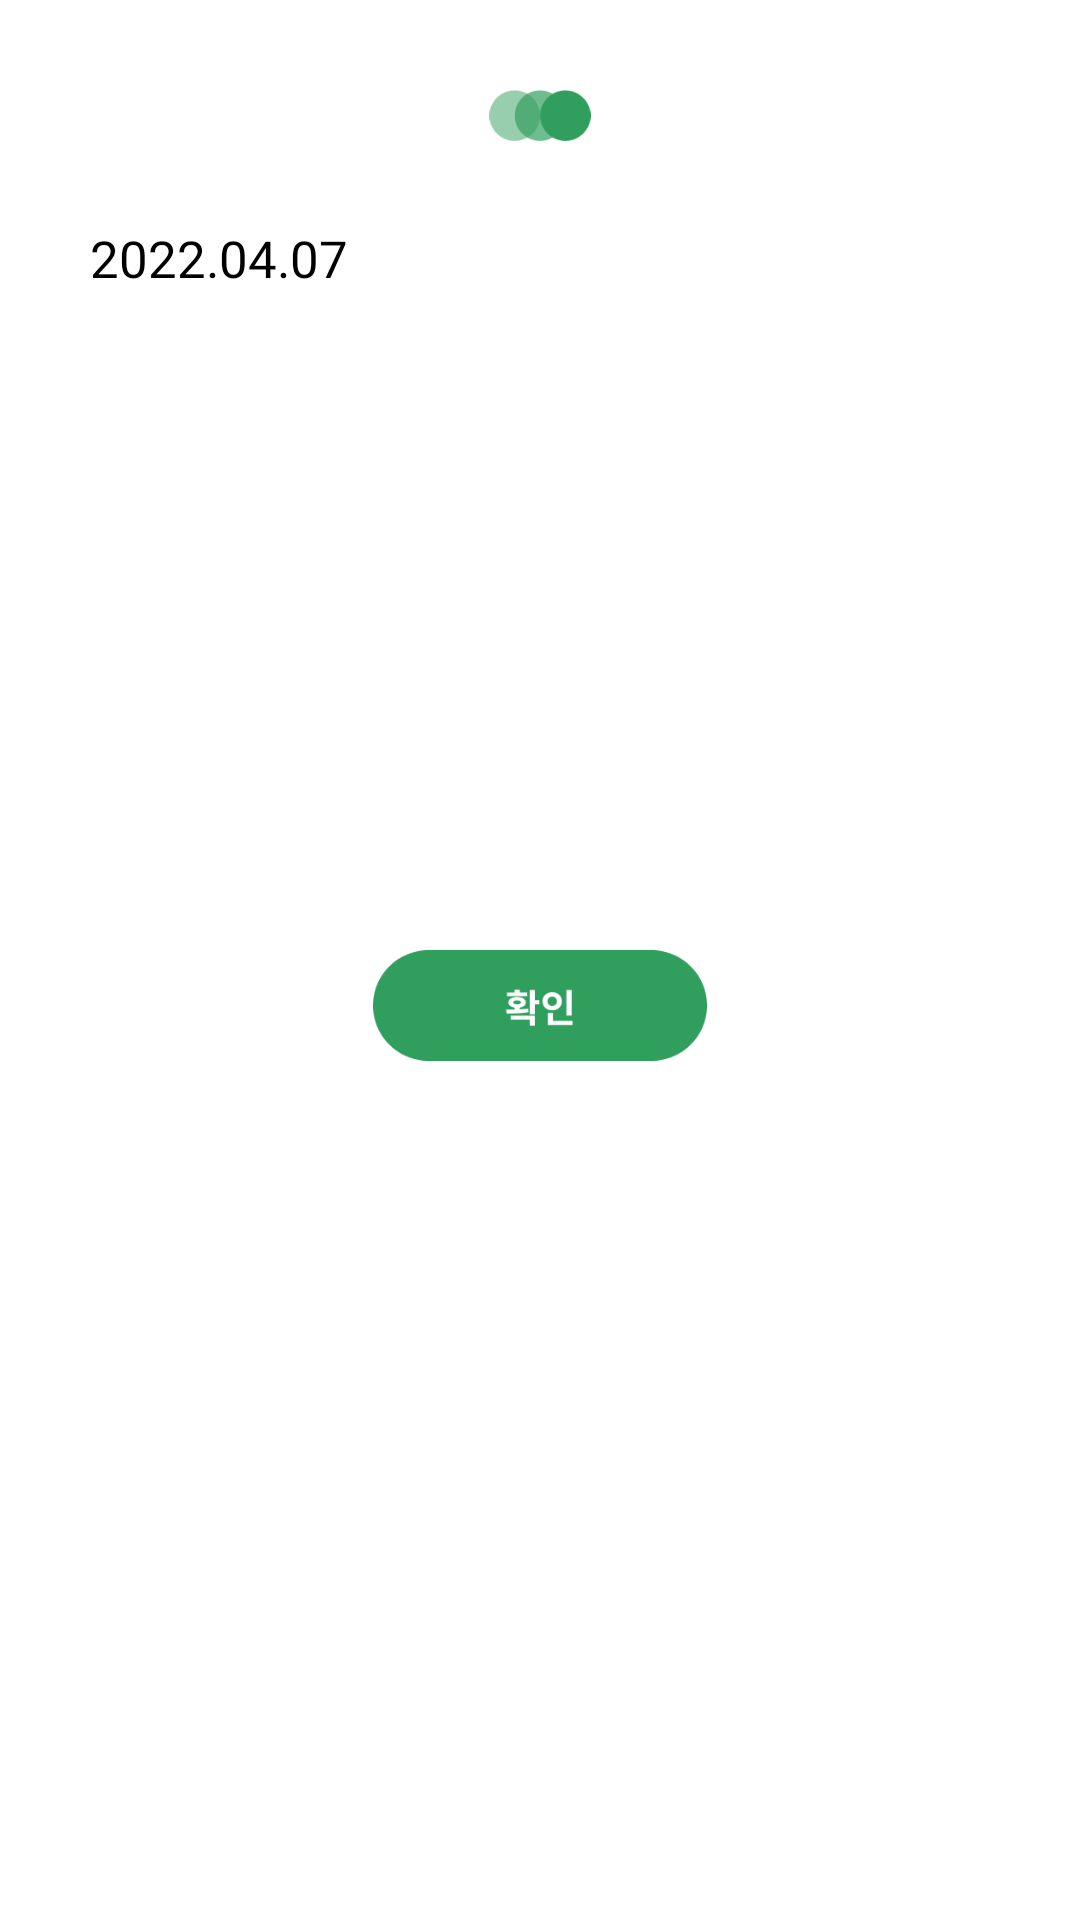

Reconstruct the res/layout file that produces this screen, plus the resources it refers to.
<!-- AndroidManifest.xml: application theme Theme.OneByOne -->
<!-- res/layout/activity_calendar_popup.xml -->
<?xml version="1.0" encoding="utf-8"?>
<FrameLayout xmlns:android="http://schemas.android.com/apk/res/android" xmlns:tools="http://schemas.android.com/tools"
             android:orientation="vertical"
             android:layout_width="321.71dp"
             android:layout_height="wrap_content"
             android:layout_gravity="center"
             tools:context=".CalendarPopup"
             android:background="@android:color/transparent">


    <LinearLayout android:layout_width="match_parent"
                  android:layout_height="match_parent"
                  xmlns:app="http://schemas.android.com/apk/res-auto"
                  android:padding="30dp"
                  android:orientation="vertical"
                  android:background="@drawable/round">


        <ImageView
                android:layout_width="34dp"
                android:layout_height="16.85dp"
                android:layout_gravity="center_horizontal"
                android:adjustViewBounds="true"
                android:layout_marginBottom="30dp"
                android:src="@drawable/add_logo"
        />

        <TextView android:id="@+id/cal_pop_date"
                  android:layout_height="wrap_content"
                  android:layout_width="wrap_content"
                  android:fontFamily="@font/notocjk_bold"
                  android:includeFontPadding="false"
                  android:textSize="17dp"
                  android:text="2022.04.07"
                  android:textColor="@color/black"
                  android:textAlignment="center"/>

        <androidx.recyclerview.widget.RecyclerView
                android:id="@+id/cal_pop_recycler"
                android:layout_width="match_parent"
                android:layout_height="160dp"
                android:layout_marginTop="30dp"
                android:scrollbars="vertical"
                tools:listitem="@layout/daily_cell2"
                app:layoutManager="androidx.recyclerview.widget.LinearLayoutManager"
        />

        <ImageView
                android:id="@+id/cal_pop_ok"
                android:layout_width="111.42dp"
                android:layout_height="36.85dp"
                android:layout_gravity="center_horizontal"
                android:adjustViewBounds="true"
                android:layout_marginTop="30dp"
                android:src="@drawable/cal_pop_ok"
        />
    </LinearLayout>

</FrameLayout>
<!-- res/layout/daily_cell2.xml (included above) -->
<?xml version="1.0" encoding="utf-8"?>
<RelativeLayout xmlns:android="http://schemas.android.com/apk/res/android"
                android:layout_width="wrap_content"
                android:layout_height="wrap_content"
                xmlns:app="http://schemas.android.com/apk/res-auto">


    <LinearLayout android:layout_width="254.57dp"
                  android:layout_height="40dp"
                  android:orientation="horizontal"
                  android:layout_centerInParent="true">

        <TextView android:layout_width="wrap_content"
                  android:layout_height="wrap_content"
                  android:text="식품"
                  android:id="@+id/daily_cell2_category"
                  android:fontFamily="@font/notocjk_bold"
                  android:textSize="12.8dp"
                  android:layout_marginRight="20dp"
                  android:textColor="#309F5D"/>

        <TextView android:layout_width="wrap_content"
                  android:layout_height="wrap_content"
                  android:id="@+id/daily_cell2_title"
                  android:text="플무원국물떡볶이2인"
                  android:fontFamily="@font/notocjk_medium"
                  android:textSize="12.8dp"
                  android:layout_marginRight="20dp"
                  android:textColor="#000000"/>

        <View android:layout_width="1dp"
              android:layout_height="1dp"
              android:layout_weight="1"/>

        <TextView android:layout_width="wrap_content"
                  android:layout_height="wrap_content"
                  android:id="@+id/daily_cell2_price"
                  android:text="8,900"
                  android:textAlignment="textEnd"
                  android:fontFamily="@font/notocjk_medium"
                  android:textSize="12.8dp"
                  android:textColor="#000000"/>

    </LinearLayout>


</RelativeLayout>
<!-- resources referenced by this layout -->
<resources>
  <color name="black">#FF000000</color>
  <!-- drawable add_logo: png bitmap (drawable-v24, 2449 bytes) -->
  <!-- drawable cal_pop_ok: png bitmap (drawable, 3576 bytes) -->
  <style name="Theme.OneByOne" parent="Theme.MaterialComponents.DayNight.NoActionBar">
          
          <item name="colorPrimary">#309F5D</item>
          <item name="colorPrimaryVariant">#309F5D</item>
          <item name="colorOnPrimary">@color/white</item>
          
          <item name="colorSecondary">#309F5D</item>
          <item name="colorSecondaryVariant">#309F5D</item>
          <item name="colorOnSecondary">@color/black</item>
          
          <item name="android:statusBarColor" tools:targetApi="l">#ffffff</item>
          <item name="android:windowLightStatusBar">true</item>
          
      </style>
  <color name="white">#FFFFFFFF</color>
</resources>
